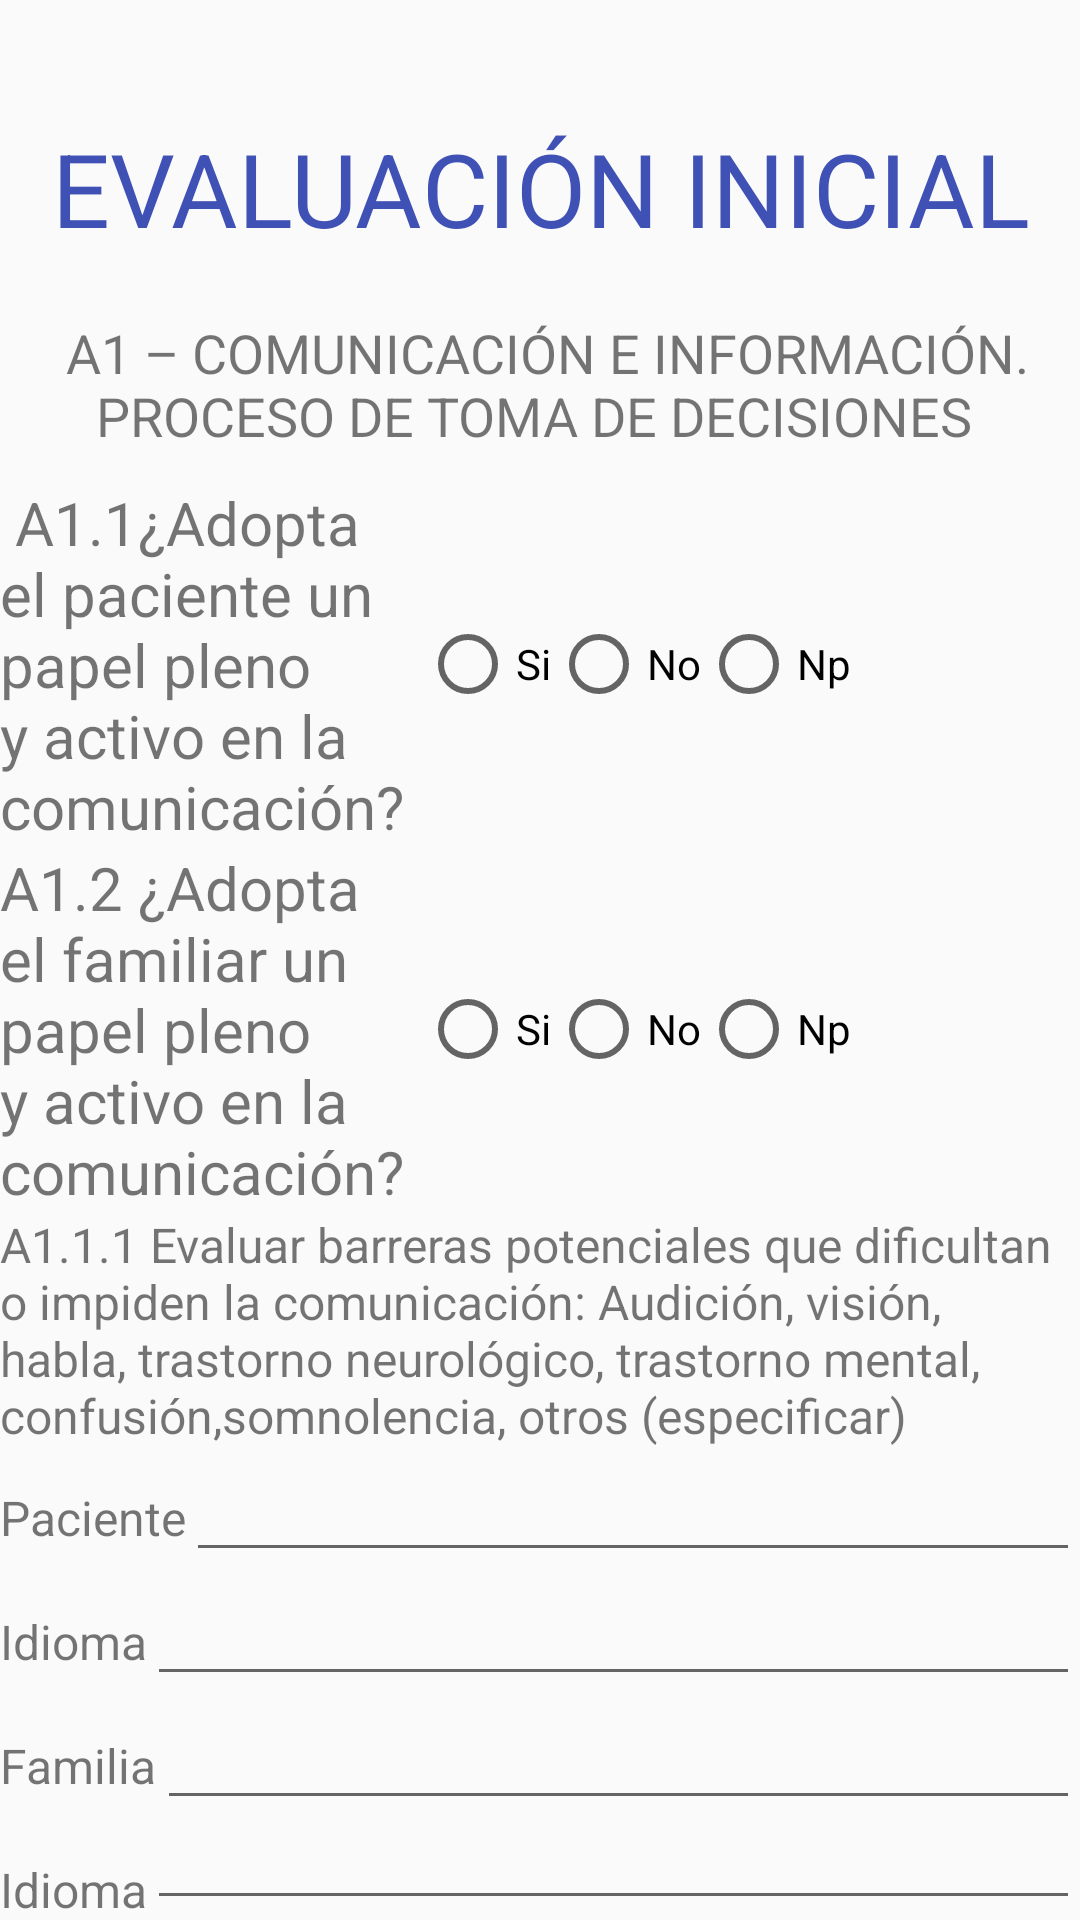

The Android layout XML behind this screen, and the referenced resources:
<!-- AndroidManifest.xml: application theme Theme.CUIDAR -->
<!-- res/layout/fragment_evaluacion_inicial1.xml -->
<?xml version="1.0" encoding="utf-8"?>
<LinearLayout xmlns:android="http://schemas.android.com/apk/res/android"
    xmlns:app="http://schemas.android.com/apk/res-auto"
    xmlns:tools="http://schemas.android.com/tools"
    android:layout_width="match_parent"
    android:layout_height="match_parent"
    android:layout_marginLeft="35dp"
    android:layout_marginRight="35dp"
    android:orientation="vertical"
    tools:context=".Fragments_and_menus.In_patient.cuestionario.PersonalImplicado.CuestionarioFragment">

    <TextView
        android:id="@+id/textView30"
        android:layout_width="match_parent"
        android:layout_height="wrap_content"
        android:layout_marginTop="40dp"
        android:layout_marginBottom="20dp"
        android:gravity="center"
        android:text="EVALUACIÓN INICIAL"
        android:textColor="#3F51B5"
        android:textSize="34sp" />

    <TextView
        android:id="@+id/textView31"
        android:layout_width="match_parent"
        android:layout_height="wrap_content"
        android:layout_marginBottom="10dp"
        android:gravity="center"
        android:text=" A1 – COMUNICACIÓN E INFORMACIÓN.   PROCESO DE TOMA DE DECISIONES "
        android:textColorLink="#3F51B5"
        android:textSize="18sp" />

    <LinearLayout
        android:layout_width="match_parent"
        android:layout_height="wrap_content"
        android:orientation="horizontal">

        <TextView
            android:id="@+id/A1.1_text"
            android:layout_width="140dp"
            android:layout_height="wrap_content"
            android:text=" A1.1¿Adopta el paciente un papel pleno y activo en la comunicación?"
            android:textColorLink="#3F51B5"
            android:textSize="20sp" />

        <RadioGroup
            android:id="@+id/A1_1"
            android:layout_width="wrap_content"
            android:layout_height="match_parent"
            android:gravity="center"
            android:orientation="horizontal">

            <RadioButton
                android:id="@+id/Si_radioButton_A1_1"
                android:layout_width="wrap_content"
                android:layout_height="wrap_content"
                android:text="Si" />

            <RadioButton
                android:id="@+id/No_radioButton_A1_1"
                android:layout_width="wrap_content"
                android:layout_height="wrap_content"
                android:text="No" />

            <RadioButton
                android:id="@+id/Np_radioButton_A1_1"
                android:layout_width="wrap_content"
                android:layout_height="wrap_content"
                android:text="Np" />
        </RadioGroup>
    </LinearLayout>

    <LinearLayout
        android:layout_width="match_parent"
        android:layout_height="wrap_content"
        android:orientation="horizontal">

        <TextView
            android:id="@+id/A1.2_text"
            android:layout_width="140dp"
            android:layout_height="wrap_content"
            android:text="A1.2 ¿Adopta el familiar un papel pleno y activo en la comunicación?"
            android:textColorLink="#3F51B5"
            android:textSize="20sp" />

        <RadioGroup
            android:id="@+id/A1_2"
            android:layout_width="wrap_content"
            android:layout_height="match_parent"
            android:gravity="center"
            android:orientation="horizontal">

            <RadioButton
                android:id="@+id/Si_radioButton_A2.2"
                android:layout_width="wrap_content"
                android:layout_height="wrap_content"
                android:text="Si" />

            <RadioButton
                android:id="@+id/No_radioButton_A2.2"
                android:layout_width="wrap_content"
                android:layout_height="wrap_content"
                android:text="No" />

            <RadioButton
                android:id="@+id/Np_radioButton_A2.2"
                android:layout_width="wrap_content"
                android:layout_height="wrap_content"
                android:text="Np" />
        </RadioGroup>

    </LinearLayout>

    <TextView
        android:id="@+id/A1.1.1"
        android:layout_width="wrap_content"
        android:layout_height="wrap_content"
        android:layout_weight="0"
        android:text="A1.1.1 Evaluar barreras potenciales que diﬁcultan o impiden la comunicación: Audición, visión, habla, trastorno neurológico, trastorno mental, confusión,somnolencia, otros (especiﬁcar)"
        android:textSize="16sp" />

    <LinearLayout
        android:layout_width="match_parent"
        android:layout_height="wrap_content"
        android:orientation="horizontal">

        <TextView
            android:id="@+id/Paciente_text"
            android:layout_width="wrap_content"
            android:layout_height="wrap_content"
            android:layout_weight="0"
            android:text="Paciente"
            android:textSize="16sp" />

        <EditText
            android:id="@+id/A1.1.1_EditText"
            android:layout_width="match_parent"
            android:layout_height="wrap_content"
            android:ems="10"
            android:inputType="text"
            android:text="" />
    </LinearLayout>

    <LinearLayout
        android:layout_width="match_parent"
        android:layout_height="wrap_content"
        android:layout_weight="0"
        android:orientation="horizontal">

        <TextView
            android:id="@+id/Idioma_text"
            android:layout_width="wrap_content"
            android:layout_height="wrap_content"
            android:layout_weight="0"
            android:text="Idioma"
            android:textSize="16sp" />

        <EditText
            android:id="@+id/A1.1.1_idioma_EditText"
            android:layout_width="match_parent"
            android:layout_height="wrap_content"
            android:ems="10"
            android:inputType="text"
            android:text=""/>
    </LinearLayout>

    <LinearLayout
        android:layout_width="match_parent"
        android:layout_height="wrap_content"
        android:layout_weight="0"
        android:orientation="horizontal">

        <TextView
            android:id="@+id/Familia_text"
            android:layout_width="wrap_content"
            android:layout_height="wrap_content"
            android:layout_weight="0"
            android:text="Familia"
            android:textSize="16sp" />

        <EditText
            android:id="@+id/A1.1.1_Familia_EditText"
            android:layout_width="match_parent"
            android:layout_height="wrap_content"
            android:ems="10"
            android:inputType="text"
            android:text=""/>

    </LinearLayout>

    <LinearLayout
        android:layout_width="match_parent"
        android:layout_height="wrap_content"
        android:layout_weight="0"
        android:orientation="horizontal">

        <TextView
            android:id="@+id/Idioma_familia_text"
            android:layout_width="wrap_content"
            android:layout_height="wrap_content"
            android:layout_weight="0"
            android:text="Idioma"
            android:textSize="16sp" />

        <EditText
            android:id="@+id/A1.1.1_idioma_familia_EditText"
            android:layout_width="match_parent"
            android:layout_height="wrap_content"
            android:ems="10"
            android:inputType="text"
            android:text="" />
    </LinearLayout>

    <Button
        android:id="@+id/siguiente"
        android:layout_width="match_parent"
        android:layout_height="wrap_content"
        android:text="Button" />

</LinearLayout>
<!-- resources referenced by this layout -->
<resources>
  <style name="Theme.CUIDAR" parent="Base.Theme.CUIDAR" />
  <style name="Base.Theme.CUIDAR" parent="Theme.AppCompat.Light.NoActionBar">
          
          
      </style>
</resources>
